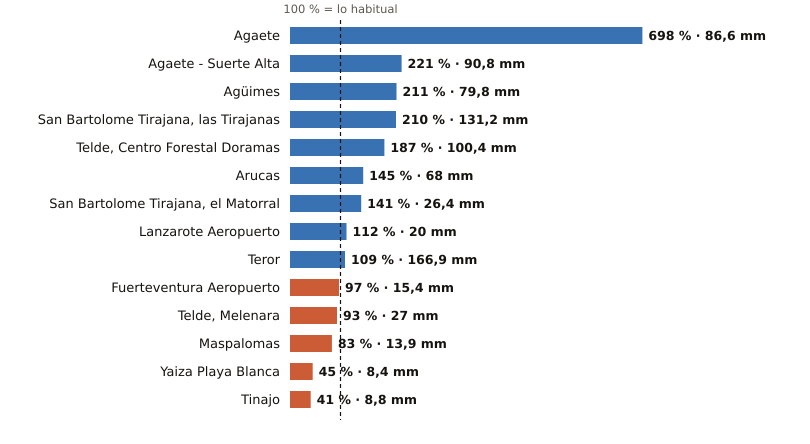

The table this chart was drawn from, first rows:
estacion, provincia, indicativo, mm_otono, referencia_mm, pct, periodo_referencia, hasta, hora
Agaete, Las Palmas, C619X, 86.6, 12.4, 698, 2009-2025, 2026-11-16, 11
Agaete - Suerte Alta, Las Palmas, C668V, 90.8, 41.1, 221, 1991-2025, 2026-11-16, 10
Agüimes, Las Palmas, C648C, 79.8, 37.9, 211, 2009-2025, 2026-11-16, 10
San Bartolome Tirajana, las Tirajanas, Las Palmas, C635B, 131.2, 62.6, 210, 2009-2025, 2026-11-16, 11
Telde, Centro Forestal Doramas, Las Palmas, C648N, 100.4, 53.8, 187, 1991-2020, 2026-11-16, 11
Arucas, Las Palmas, C669B, 68.0, 47.0, 145, 2009-2025, 2026-11-16, 10
San Bartolome Tirajana, el Matorral, Las Palmas, C639U, 26.4, 18.7, 141, 1991-2020, 2026-11-16, 11
Lanzarote Aeropuerto, Las Palmas, C029O, 20.0, 17.8, 112, 1991-2020, 2026-11-16, 11
Teror, Las Palmas, C656V, 166.9, 152.7, 109, 1993-2025, 2026-11-16, 10
Fuerteventura Aeropuerto, Las Palmas, C249I, 15.4, 15.9, 97, 1991-2020, 2026-11-16, 11
Telde, Melenara, Las Palmas, C649R, 27.0, 28.9, 93, 2009-2025, 2026-11-16, 11
Maspalomas, Las Palmas, C689E, 13.9, 16.7, 83, 1991-2020, 2026-11-16, 11
Yaiza Playa Blanca, Las Palmas, C019V, 8.4, 18.7, 45, 1991-2020, 2026-11-16, 10
Tinajo, Las Palmas, C048W, 8.8, 21.7, 41, 2010-2025, 2026-11-16, 10
